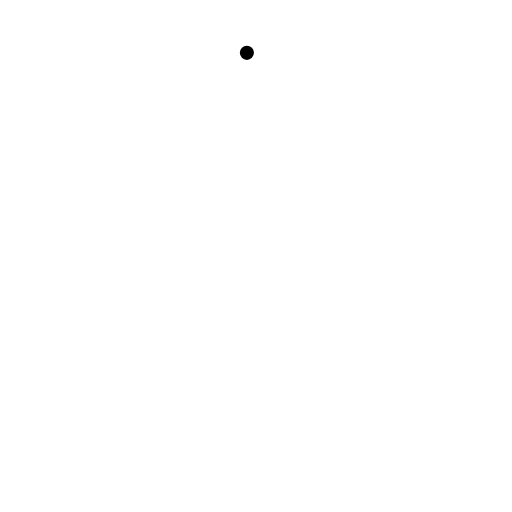
t = 0.00 s
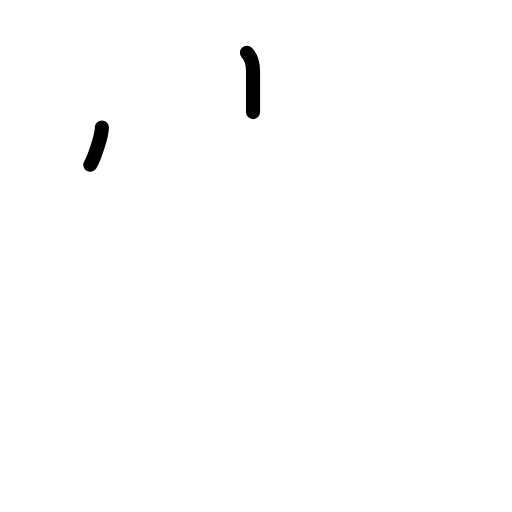
t = 1.50 s
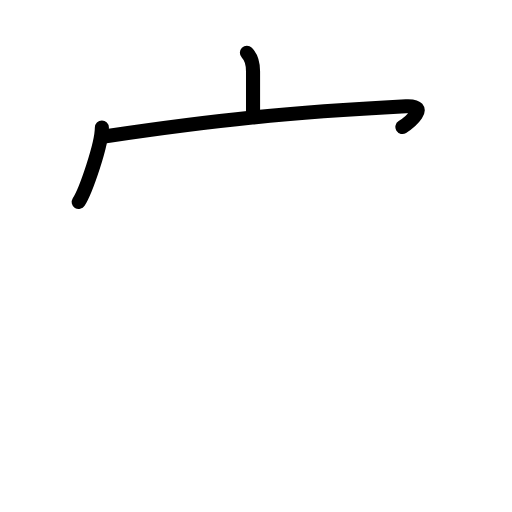
t = 2.75 s
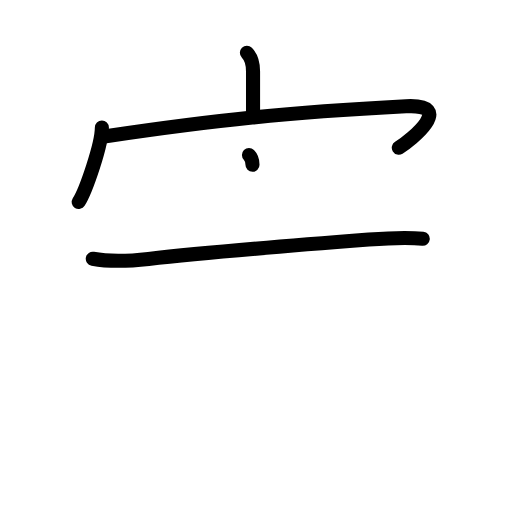
t = 4.17 s
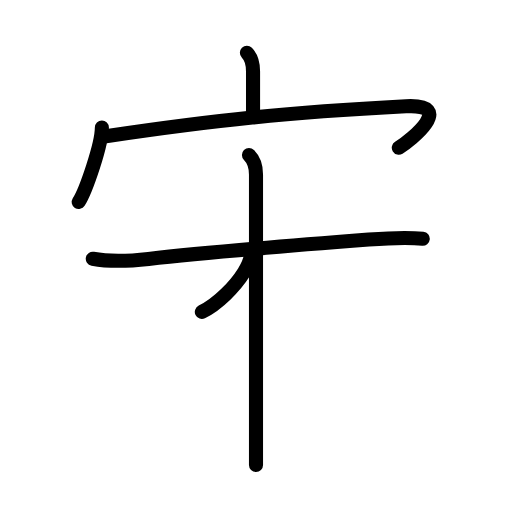
t = 5.63 s
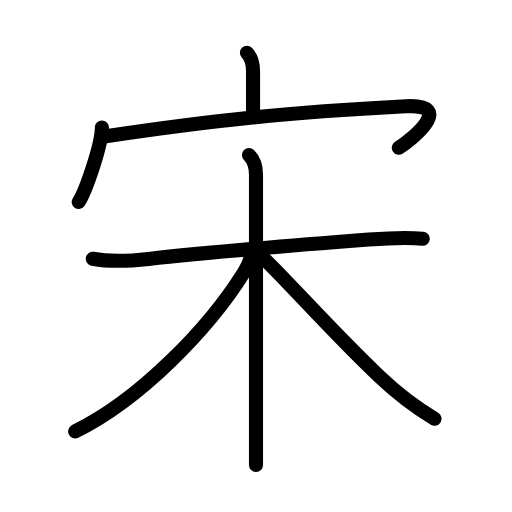
t = 7.00 s

The animated SVG that drew these frames (rendered in a browser with its animation timeline set to each time). Animation: 21 SMIL elements (animate=21); one cycle of 7.00 s.

<?xml version="1.0" encoding="UTF-8"?>
<!--
AniKanjiVG is licensed by CC-BY-SA Paul C. Sommerhoff (https://bitbucket.org/sommerhoff/anikanjivg).
AniKanjiVG uses KanjiVG which is licensed by CC-BY-SA Ulrich Apel (http://kanjivg.tagaini.net).
See also http://creativecommons.org/licenses/by-sa/3.0/
-->
<svg xmlns:kvg='http://kanjivg.tagaini.net' xmlns='http://www.w3.org/2000/svg' width='109' height='109' viewBox='0 0 109 109' style='fill:none;stroke:#000000;stroke-width:3;stroke-linecap:round;stroke-linejoin:round;' id="kvg:kanji_05b8b"><g id="kvg:05b8b" kvg:element="宋"><g id="kvg:05b8b-g1" kvg:element="宀" kvg:position="top" kvg:radical="general"><path id="kvg:05b8b-s1" kvg:type="㇑a" d="M52.56,11.25c1.22,1.22,1.31,2.75,1.31,3.95c0,3.31,0,5.66,0,8.67"><animate attributeName="d" begin="0.0s" dur="0.5s" from="M52.56,11.25C52.56,11.25,52.56,11.25,52.56,11.25" to="M52.56,11.25c1.22,1.22,1.31,2.75,1.31,3.95" />
<animate attributeName="d" begin="0.5s" dur="0.5s" from="M52.56,11.25c1.22,1.22,1.31,2.75,1.31,3.95c0,0,0,0,0,0,0" to="M52.56,11.25c1.22,1.22,1.31,2.75,1.31,3.95c0,3.31,0,5.66,0,8.67" />
</path>
<g id="kvg:05b8b-g2" kvg:element="冖"><path id="kvg:05b8b-s2" kvg:type="㇔" d="M21.69,27.13c0,3.59-3.4,13.47-4.94,15.87"><animate attributeName="d" begin="1.0s" dur="1.0s" from="M21.69,27.13C21.69,27.13,21.69,27.13,21.69,27.13" to="M21.69,27.13c0,3.59-3.4,13.47-4.94,15.87" />
<animate attributeName="d" begin="0s" dur="1.0s" from="M-100,-100" to="M-100,-100" />
</path>
<path id="kvg:05b8b-s3" kvg:type="㇖b" d="M22.54,29c23.71-3.5,38.08-5,63.89-6.37c10.71-0.57,1.14,7.15-1.53,8.82"><animate attributeName="d" begin="2.0s" dur="0.5s" from="M22.54,29C22.54,29,22.54,29,22.54,29" to="M22.54,29c23.71-3.5,38.08-5,63.89-6.37" />
<animate attributeName="d" begin="2.5s" dur="0.5s" from="M22.54,29c23.71-3.5,38.08-5,63.89-6.37c0,0,0,0,0,0,0" to="M22.54,29c23.71-3.5,38.08-5,63.89-6.37c10.71-0.57,1.14,7.15-1.53,8.82" />
<animate attributeName="d" begin="0s" dur="2.0s" from="M-100,-100" to="M-100,-100" />
</path>
</g>
</g>
<g id="kvg:05b8b-g3" kvg:element="木" kvg:position="bottom"><path id="kvg:05b8b-s4" kvg:type="㇐" d="M19.75,55.08c3.96,0.75,7.87,0.5,11.87,0.04c12.4-1.41,32.38-3,46.88-4.12c3.85-0.3,7.66-0.57,11.5-0.18"><animate attributeName="d" begin="3.0s" dur="0.3333333333333333s" from="M19.75,55.08C19.75,55.08,19.75,55.08,19.75,55.08" to="M19.75,55.08c3.96,0.75,7.87,0.5,11.87,0.04" />
<animate attributeName="d" begin="3.3333333333333335s" dur="0.3333333333333333s" from="M19.75,55.08c3.96,0.75,7.87,0.5,11.87,0.04c0,0,0,0,0,0,0" to="M19.75,55.08c3.96,0.75,7.87,0.5,11.87,0.04c12.4-1.41,32.38-3,46.88-4.12" />
<animate attributeName="d" begin="3.6666666666666665s" dur="0.3333333333333333s" from="M19.75,55.08c3.96,0.75,7.87,0.5,11.87,0.04c12.4-1.41,32.38-3,46.88-4.12c0,0,0,0,0,0,0" to="M19.75,55.08c3.96,0.75,7.87,0.5,11.87,0.04c12.4-1.41,32.38-3,46.88-4.12c3.85-0.3,7.66-0.57,11.5-0.18" />
<animate attributeName="d" begin="0s" dur="3.0s" from="M-100,-100" to="M-100,-100" />
</path>
<path id="kvg:05b8b-s5" kvg:type="㇑" d="M53,33c1.12,1.12,1.5,2.62,1.5,4.14c0,7.76,0,36.27,0,51.99c0,4.8,0,8.41,0,9.88"><animate attributeName="d" begin="4.0s" dur="0.3333333333333333s" from="M53,33C53,33,53,33,53,33" to="M53,33c1.12,1.12,1.5,2.62,1.5,4.14" />
<animate attributeName="d" begin="4.333333333333333s" dur="0.3333333333333333s" from="M53,33c1.12,1.12,1.5,2.62,1.5,4.14c0,0,0,0,0,0,0" to="M53,33c1.12,1.12,1.5,2.62,1.5,4.14c0,7.76,0,36.27,0,51.99" />
<animate attributeName="d" begin="4.666666666666667s" dur="0.3333333333333333s" from="M53,33c1.12,1.12,1.5,2.62,1.5,4.14c0,7.76,0,36.27,0,51.99c0,0,0,0,0,0,0" to="M53,33c1.12,1.12,1.5,2.62,1.5,4.14c0,7.76,0,36.27,0,51.99c0,4.8,0,8.41,0,9.88" />
<animate attributeName="d" begin="0s" dur="4.0s" from="M-100,-100" to="M-100,-100" />
</path>
<path id="kvg:05b8b-s6" kvg:type="㇒" d="M53.5,53.53c0,1.22-0.59,2.87-1.54,4.4C44.43,70.01,29.76,85.1,16,91.85"><animate attributeName="d" begin="5.0s" dur="0.5s" from="M53.5,53.53C53.5,53.53,53.5,53.53,53.5,53.53" to="M53.5,53.53c0,1.22-0.59,2.87-1.54,4.4" />
<animate attributeName="d" begin="5.5s" dur="0.5s" from="M53.5,53.53c0,1.22-0.59,2.87-1.54,4.4c0,0,0,0,0,0,0" to="M53.5,53.53c0,1.22-0.59,2.87-1.54,4.4C44.43,70.01,29.76,85.1,16,91.85" />
<animate attributeName="d" begin="0s" dur="5.0s" from="M-100,-100" to="M-100,-100" />
</path>
<path id="kvg:05b8b-s7" kvg:type="㇏" d="M56.12,55c3.95,3.64,15.35,16.4,24.62,25.12c3.6,3.44,7.52,6.45,11.76,9.03"><animate attributeName="d" begin="6.0s" dur="0.5s" from="M56.12,55C56.12,55,56.12,55,56.12,55" to="M56.12,55c3.95,3.64,15.35,16.4,24.62,25.12" />
<animate attributeName="d" begin="6.5s" dur="0.5s" from="M56.12,55c3.95,3.64,15.35,16.4,24.62,25.12c0,0,0,0,0,0,0" to="M56.12,55c3.95,3.64,15.35,16.4,24.62,25.12c3.6,3.44,7.52,6.45,11.76,9.03" />
<animate attributeName="d" begin="0s" dur="6.0s" from="M-100,-100" to="M-100,-100" />
</path>
</g>
</g>
</svg>
